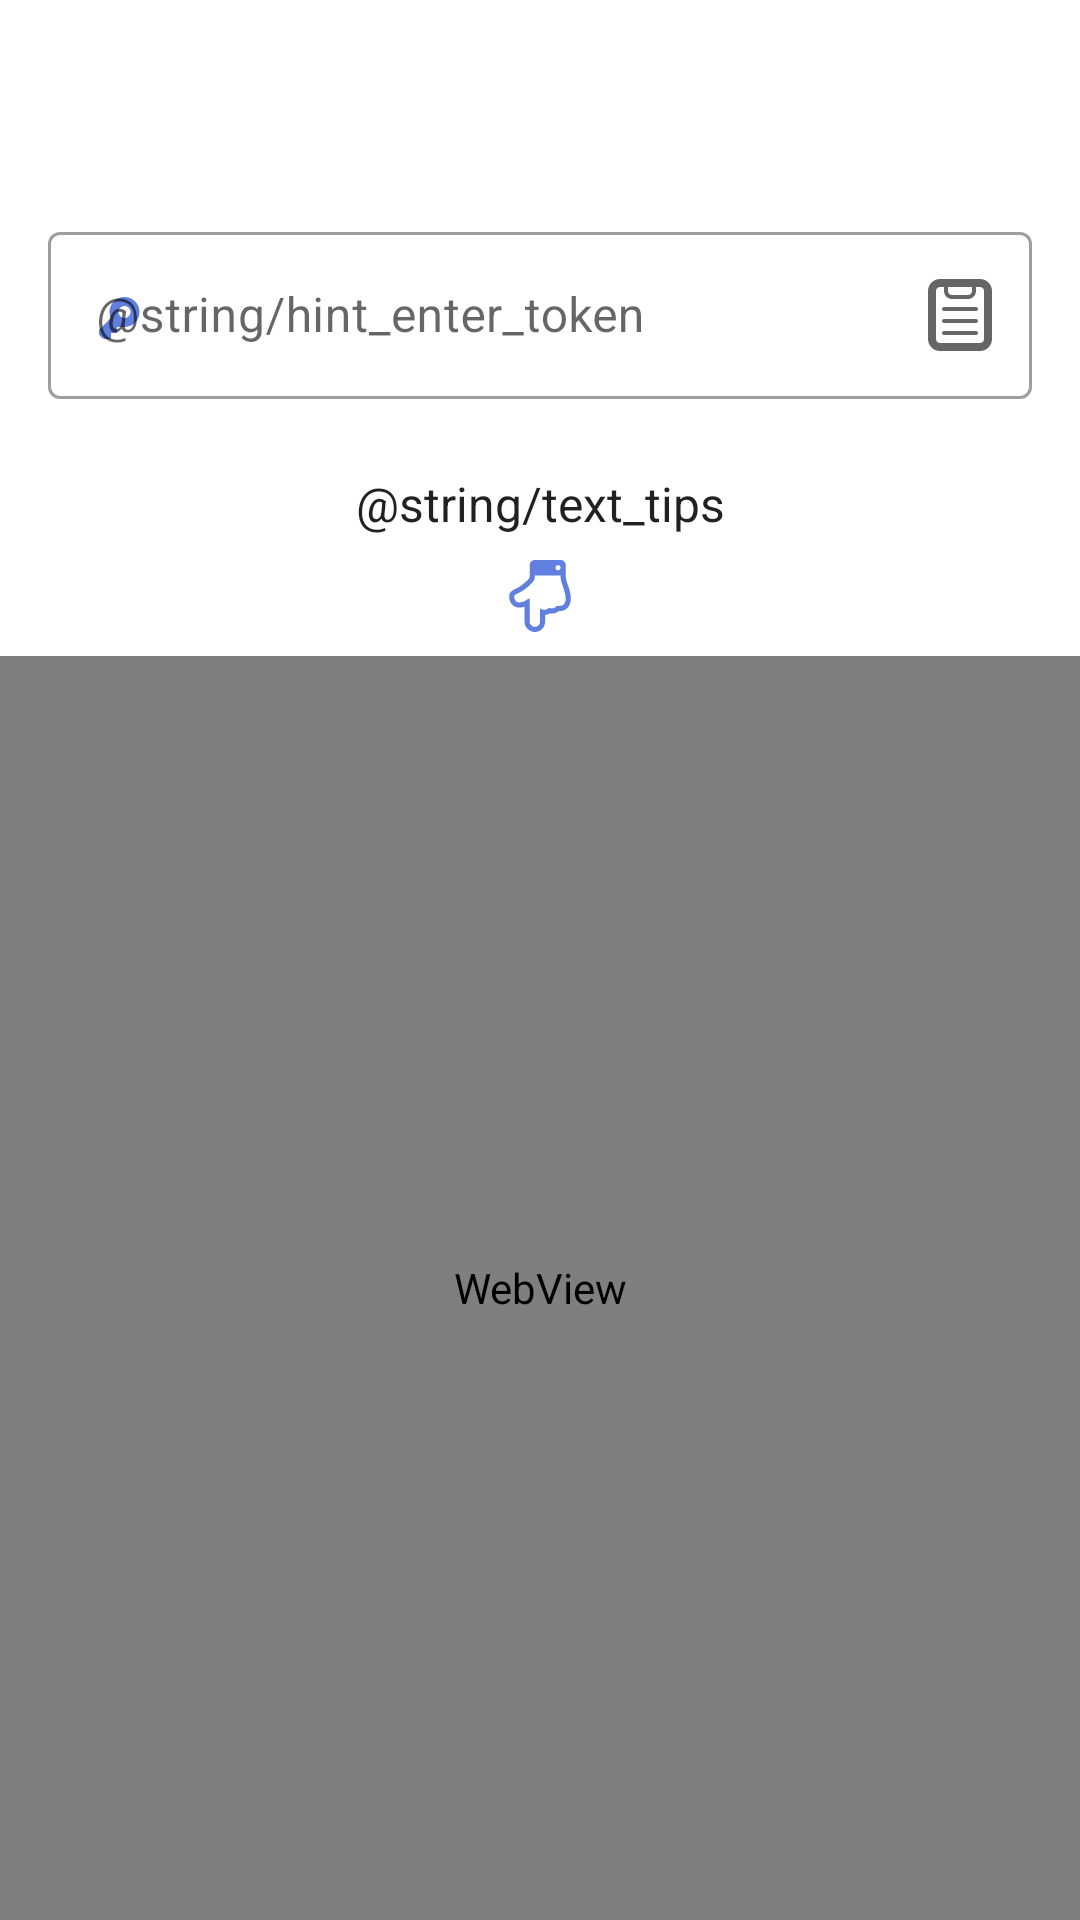

The Android layout XML behind this screen, and the referenced resources:
<!-- AndroidManifest.xml: application theme SplashScreenStyle -->
<!-- res/layout/dialog_chatwork.xml -->
<?xml version="1.0" encoding="utf-8"?>
<androidx.constraintlayout.widget.ConstraintLayout xmlns:android="http://schemas.android.com/apk/res/android"
    xmlns:app="http://schemas.android.com/apk/res-auto"
    android:layout_width="match_parent"
    android:layout_height="match_parent">

    <include
        android:id="@+id/layoutAppbar"
        layout="@layout/toolbar_app"
        app:layout_constraintEnd_toEndOf="parent"
        app:layout_constraintStart_toStartOf="parent"
        app:layout_constraintTop_toTopOf="parent" />

    <WebView
        android:id="@+id/webViewChatWork"
        android:layout_width="0dp"
        android:layout_height="0dp"
        android:layout_marginTop="@dimen/dp_8"
        app:layout_constraintBottom_toBottomOf="parent"
        app:layout_constraintEnd_toEndOf="parent"
        app:layout_constraintStart_toStartOf="parent"
        app:layout_constraintTop_toBottomOf="@+id/textGetTokenDescription">

    </WebView>

    <com.google.android.material.textfield.TextInputLayout
        android:id="@+id/inputLayout"
        style="@style/Widget.MaterialComponents.TextInputLayout.OutlinedBox"
        android:layout_width="0dp"
        android:layout_height="wrap_content"
        android:layout_margin="@dimen/dp_16"
        android:hint="@string/hint_enter_token"
        app:endIconDrawable="@drawable/ic_clipboard"
        app:endIconMode="custom"
        app:layout_constraintEnd_toEndOf="parent"
        app:layout_constraintStart_toStartOf="parent"
        app:layout_constraintTop_toBottomOf="@+id/layoutAppbar"
        app:startIconDrawable="@drawable/ic_key"
        app:startIconTint="@color/color_accent">

        <com.google.android.material.textfield.TextInputEditText
            android:id="@+id/edtToken"
            android:layout_width="match_parent"
            android:layout_height="wrap_content"
            android:ellipsize="end"
            android:inputType="text"
            android:maxLines="1"
            android:textSize="@dimen/sp_16" />
    </com.google.android.material.textfield.TextInputLayout>

    <TextView
        android:id="@+id/textGetTokenDescription"
        android:layout_width="0dp"
        android:layout_height="wrap_content"
        android:layout_marginTop="@dimen/dp_24"
        android:drawablePadding="@dimen/dp_8"
        android:gravity="center"
        android:paddingStart="@dimen/dp_28"
        android:paddingEnd="@dimen/dp_28"
        android:text="@string/text_tips"
        android:textColor="?android:attr/textColorPrimary"
        android:textSize="@dimen/sp_16"
        app:drawableBottomCompat="@drawable/ic_finger_pointing"
        app:layout_constraintEnd_toEndOf="parent"
        app:layout_constraintStart_toStartOf="parent"
        app:layout_constraintTop_toBottomOf="@+id/inputLayout" />

</androidx.constraintlayout.widget.ConstraintLayout>
<!-- res/layout/toolbar_app.xml (included above) -->
<?xml version="1.0" encoding="utf-8"?>
<com.google.android.material.appbar.AppBarLayout xmlns:android="http://schemas.android.com/apk/res/android"
    xmlns:app="http://schemas.android.com/apk/res-auto"
    android:layout_width="match_parent"
    android:layout_height="wrap_content"
    android:background="?android:attr/colorBackground"
    app:elevation="0dp">

    <androidx.appcompat.widget.Toolbar
        android:id="@+id/toolbar"
        android:layout_width="match_parent"
        android:layout_height="wrap_content"
        android:background="?android:attr/colorBackground"
        android:paddingStart="@dimen/dp_8"
        android:paddingEnd="@dimen/dp_8"
        android:theme="@style/ThemeOverlay.MaterialComponents.ActionBar"
        app:elevation="0dp"
        app:titleTextAppearance="@style/TextAppearance.AppCompat.Headline"
        app:titleTextColor="@color/color_accent" />
</com.google.android.material.appbar.AppBarLayout>
<!-- resources referenced by this layout -->
<resources>
  <color name="color_accent">#617FDE</color>
  <dimen name="dp_16">16dp</dimen>
  <dimen name="dp_24">24dp</dimen>
  <dimen name="dp_28">28dp</dimen>
  <dimen name="dp_8">8dp</dimen>
  <dimen name="sp_16">16sp</dimen>
  <!-- drawable ic_clipboard (drawable) -->
  <vector android:height="32dp"
      android:viewportHeight="24"
      android:viewportWidth="24"
      android:width="32dp"
      xmlns:android="http://schemas.android.com/apk/res/android">
      <path
          android:fillColor="#FF000000"
          android:pathData="M17,3h-10c-1.654,0 -3,1.346 -3,3v12c0,1.654 1.346,3 3,3h10c1.654,0 3,-1.346 3,-3v-12c0,-1.654 -1.346,-3 -3,-3zM9,5h6v1c0,0.551 -0.449,1 -1,1h-4c-0.551,0 -1,-0.449 -1,-1v-1zM18,18c0,0.551 -0.449,1 -1,1h-10c-0.551,0 -1,-0.449 -1,-1v-12c0,-0.551 0.449,-1 1,-1h1v1c0,1.1 0.9,2 2,2h4c1.1,0 2,-0.9 2,-2v-1h1c0.551,0 1,0.449 1,1v12zM16,17h-8c-0.276,0 -0.5,-0.224 -0.5,-0.5s0.224,-0.5 0.5,-0.5h8c0.276,0 0.5,0.224 0.5,0.5s-0.224,0.5 -0.5,0.5zM16,14h-8c-0.276,0 -0.5,-0.224 -0.5,-0.5s0.224,-0.5 0.5,-0.5h8c0.276,0 0.5,0.224 0.5,0.5s-0.224,0.5 -0.5,0.5zM16,11h-8c-0.276,0 -0.5,-0.224 -0.5,-0.5s0.224,-0.5 0.5,-0.5h8c0.276,0 0.5,0.224 0.5,0.5s-0.224,0.5 -0.5,0.5z" />
  </vector>
  <!-- drawable ic_finger_pointing: vector/xml drawable (drawable, 3367 chars, omitted) -->
  <!-- drawable ic_key (drawable) -->
  <vector xmlns:android="http://schemas.android.com/apk/res/android"
      android:width="24dp"
      android:height="24dp"
      android:viewportWidth="24"
      android:viewportHeight="24"
      android:tint="@color/color_accent">
      <path
          android:fillColor="#FF000000"
          android:pathData="M8.5,11c0,0.732 0.166,1.424 0.449,2.051l-3.949,3.949v1.5s0.896,1.5 2,1.5h2v-2h2v-2h2.5c2.762,0 5,-2.238 5,-5s-2.238,-5 -5,-5 -5,2.238 -5,5zM13.5,13c-1.104,0 -2,-0.896 -2,-2 0,-1.105 0.896,-2.002 2,-2.002 1.105,0 2,0.896 2,2.002 0,1.104 -0.895,2 -2,2z" />
  </vector>
  <style name="SplashScreenStyle" parent="Theme.MaterialComponents.Light.NoActionBar">
          <item name="android:windowBackground">@drawable/bg_splash</item>
          <item name="android:statusBarColor">@android:color/white</item>
          <item name="android:windowLightStatusBar">true</item>
      </style>
  <!-- drawable bg_splash (drawable) -->
  <?xml version="1.0" encoding="utf-8"?>
  <layer-list xmlns:android="http://schemas.android.com/apk/res/android">
      <item android:drawable="?android:attr/colorBackground" />
      <item
          android:drawable="@drawable/ic_logo_name"
          android:gravity="center" />
  </layer-list>
  <!-- drawable ic_logo_name: vector/xml drawable (drawable, 9980 chars, omitted) -->
</resources>
